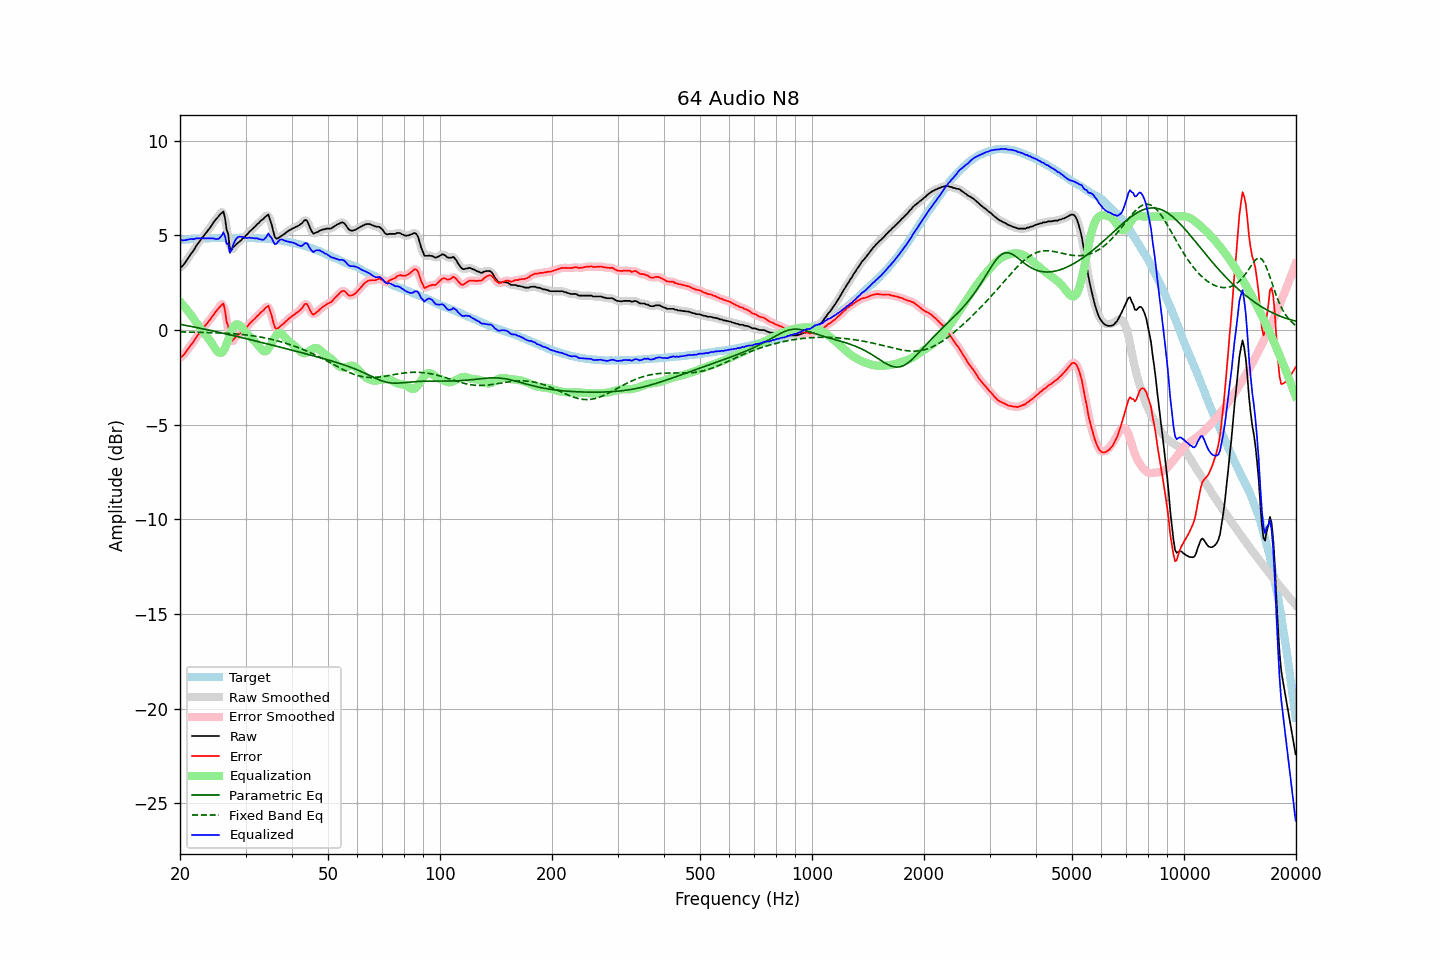

The table this chart was drawn from, first rows:
frequency, raw, error, smoothed, error_smoothed, equalization, parametric_eq, fixed_band_eq, equalized_raw, equalized_smoothed, target
20.00, 3.30, -1.45, 3.29, -1.46, 1.50, 0.30, -0.10, 4.80, 4.79, 4.75
20.20, 3.34, -1.42, 3.35, -1.40, 1.41, 0.29, -0.10, 4.75, 4.76, 4.76
20.40, 3.43, -1.34, 3.44, -1.33, 1.31, 0.27, -0.10, 4.74, 4.74, 4.77
20.61, 3.54, -1.24, 3.54, -1.24, 1.21, 0.25, -0.10, 4.74, 4.74, 4.78
20.81, 3.66, -1.12, 3.66, -1.12, 1.10, 0.24, -0.10, 4.76, 4.76, 4.78
21.02, 3.79, -1.00, 3.79, -1.00, 1.00, 0.22, -0.11, 4.79, 4.79, 4.79
21.23, 3.92, -0.88, 3.91, -0.88, 0.89, 0.21, -0.11, 4.81, 4.80, 4.80
21.44, 4.04, -0.78, 4.03, -0.78, 0.78, 0.19, -0.11, 4.82, 4.81, 4.82
21.66, 4.15, -0.67, 4.16, -0.66, 0.65, 0.17, -0.11, 4.80, 4.81, 4.82
21.87, 4.28, -0.54, 4.29, -0.54, 0.53, 0.15, -0.11, 4.81, 4.82, 4.82
22.09, 4.43, -0.39, 4.42, -0.41, 0.41, 0.14, -0.12, 4.84, 4.83, 4.82
22.31, 4.55, -0.28, 4.55, -0.28, 0.29, 0.12, -0.12, 4.84, 4.84, 4.83
22.54, 4.67, -0.17, 4.67, -0.17, 0.18, 0.10, -0.12, 4.85, 4.85, 4.83
22.76, 4.78, -0.06, 4.78, -0.06, 0.06, 0.09, -0.12, 4.84, 4.84, 4.84
22.99, 4.89, 0.05, 4.89, 0.05, -0.05, 0.07, -0.13, 4.84, 4.84, 4.84
23.22, 5.00, 0.16, 5.00, 0.15, -0.16, 0.05, -0.13, 4.84, 4.84, 4.84
23.45, 5.11, 0.26, 5.11, 0.26, -0.27, 0.03, -0.13, 4.84, 4.84, 4.85
23.69, 5.22, 0.37, 5.22, 0.37, -0.38, 0.01, -0.13, 4.84, 4.84, 4.85
23.92, 5.33, 0.48, 5.33, 0.48, -0.48, -0.00, -0.14, 4.85, 4.85, 4.85
24.16, 5.44, 0.58, 5.45, 0.59, -0.60, -0.02, -0.14, 4.84, 4.85, 4.86
24.40, 5.57, 0.70, 5.57, 0.71, -0.72, -0.04, -0.14, 4.85, 4.85, 4.87
24.65, 5.70, 0.83, 5.69, 0.83, -0.86, -0.06, -0.14, 4.83, 4.83, 4.87
24.89, 5.81, 0.95, 5.81, 0.94, -1.00, -0.08, -0.15, 4.81, 4.81, 4.86
25.14, 5.91, 1.05, 5.91, 1.05, -1.11, -0.10, -0.15, 4.80, 4.80, 4.86
25.39, 6.00, 1.14, 6.01, 1.15, -1.18, -0.12, -0.15, 4.82, 4.83, 4.86
25.65, 6.11, 1.25, 6.14, 1.28, -1.21, -0.13, -0.16, 4.90, 4.93, 4.86
25.91, 6.19, 1.33, 6.23, 1.37, -1.19, -0.15, -0.16, 5.00, 5.04, 4.86
26.16, 6.26, 1.39, 6.12, 1.25, -1.10, -0.17, -0.16, 5.16, 5.01, 4.87
26.43, 5.90, 1.04, 5.88, 1.01, -0.94, -0.19, -0.17, 4.96, 4.94, 4.87
26.69, 5.29, 0.42, 5.42, 0.55, -0.73, -0.21, -0.17, 4.56, 4.69, 4.87
26.96, 5.07, 0.21, 4.88, 0.02, -0.50, -0.23, -0.18, 4.57, 4.38, 4.87
27.23, 4.34, -0.53, 4.51, -0.36, -0.26, -0.25, -0.18, 4.08, 4.24, 4.86
27.50, 4.26, -0.60, 4.33, -0.54, -0.04, -0.27, -0.19, 4.22, 4.29, 4.86
27.77, 4.36, -0.51, 4.28, -0.58, 0.13, -0.29, -0.19, 4.49, 4.42, 4.87
28.05, 4.44, -0.43, 4.43, -0.44, 0.24, -0.31, -0.20, 4.68, 4.67, 4.87
28.33, 4.53, -0.34, 4.53, -0.34, 0.30, -0.33, -0.21, 4.83, 4.82, 4.87
28.62, 4.61, -0.26, 4.60, -0.27, 0.30, -0.35, -0.21, 4.91, 4.90, 4.87
28.90, 4.67, -0.21, 4.68, -0.20, 0.26, -0.37, -0.22, 4.93, 4.94, 4.88
29.19, 4.74, -0.13, 4.75, -0.13, 0.18, -0.39, -0.23, 4.92, 4.93, 4.87
29.48, 4.84, -0.03, 4.83, -0.05, 0.08, -0.41, -0.24, 4.92, 4.91, 4.87
29.78, 4.90, 0.03, 4.91, 0.03, -0.03, -0.43, -0.25, 4.87, 4.88, 4.87
30.08, 5.00, 0.12, 4.99, 0.12, -0.13, -0.45, -0.26, 4.87, 4.87, 4.88
30.38, 5.07, 0.20, 5.08, 0.21, -0.21, -0.47, -0.27, 4.86, 4.87, 4.87
30.68, 5.18, 0.31, 5.17, 0.30, -0.30, -0.49, -0.28, 4.88, 4.87, 4.86
30.99, 5.26, 0.40, 5.26, 0.39, -0.39, -0.51, -0.29, 4.87, 4.87, 4.86
31.30, 5.34, 0.48, 5.34, 0.48, -0.47, -0.54, -0.30, 4.86, 4.86, 4.86
31.61, 5.42, 0.56, 5.42, 0.56, -0.56, -0.56, -0.31, 4.86, 4.86, 4.86
31.93, 5.49, 0.64, 5.50, 0.64, -0.65, -0.58, -0.33, 4.84, 4.85, 4.85
32.24, 5.59, 0.74, 5.58, 0.73, -0.74, -0.60, -0.34, 4.85, 4.84, 4.85
32.57, 5.65, 0.81, 5.66, 0.82, -0.84, -0.62, -0.35, 4.80, 4.82, 4.84
32.89, 5.75, 0.91, 5.74, 0.90, -0.95, -0.64, -0.37, 4.80, 4.79, 4.84
33.22, 5.82, 0.98, 5.82, 0.98, -1.05, -0.66, -0.39, 4.77, 4.77, 4.84
33.55, 5.88, 1.05, 5.90, 1.06, -1.11, -0.68, -0.40, 4.77, 4.78, 4.83
33.89, 5.98, 1.15, 6.00, 1.17, -1.13, -0.70, -0.42, 4.85, 4.87, 4.83
34.23, 6.04, 1.22, 6.05, 1.23, -1.09, -0.73, -0.44, 4.95, 4.96, 4.82
34.57, 6.10, 1.28, 6.01, 1.20, -0.99, -0.75, -0.46, 5.11, 5.02, 4.81
34.92, 5.81, 1.01, 5.84, 1.04, -0.86, -0.77, -0.47, 4.95, 4.99, 4.80
35.27, 5.57, 0.77, 5.55, 0.75, -0.70, -0.79, -0.49, 4.87, 4.85, 4.81
35.62, 5.22, 0.44, 5.22, 0.43, -0.54, -0.81, -0.51, 4.68, 4.67, 4.78
35.97, 4.92, 0.14, 4.98, 0.20, -0.39, -0.83, -0.54, 4.53, 4.59, 4.78
... 635 more rows
